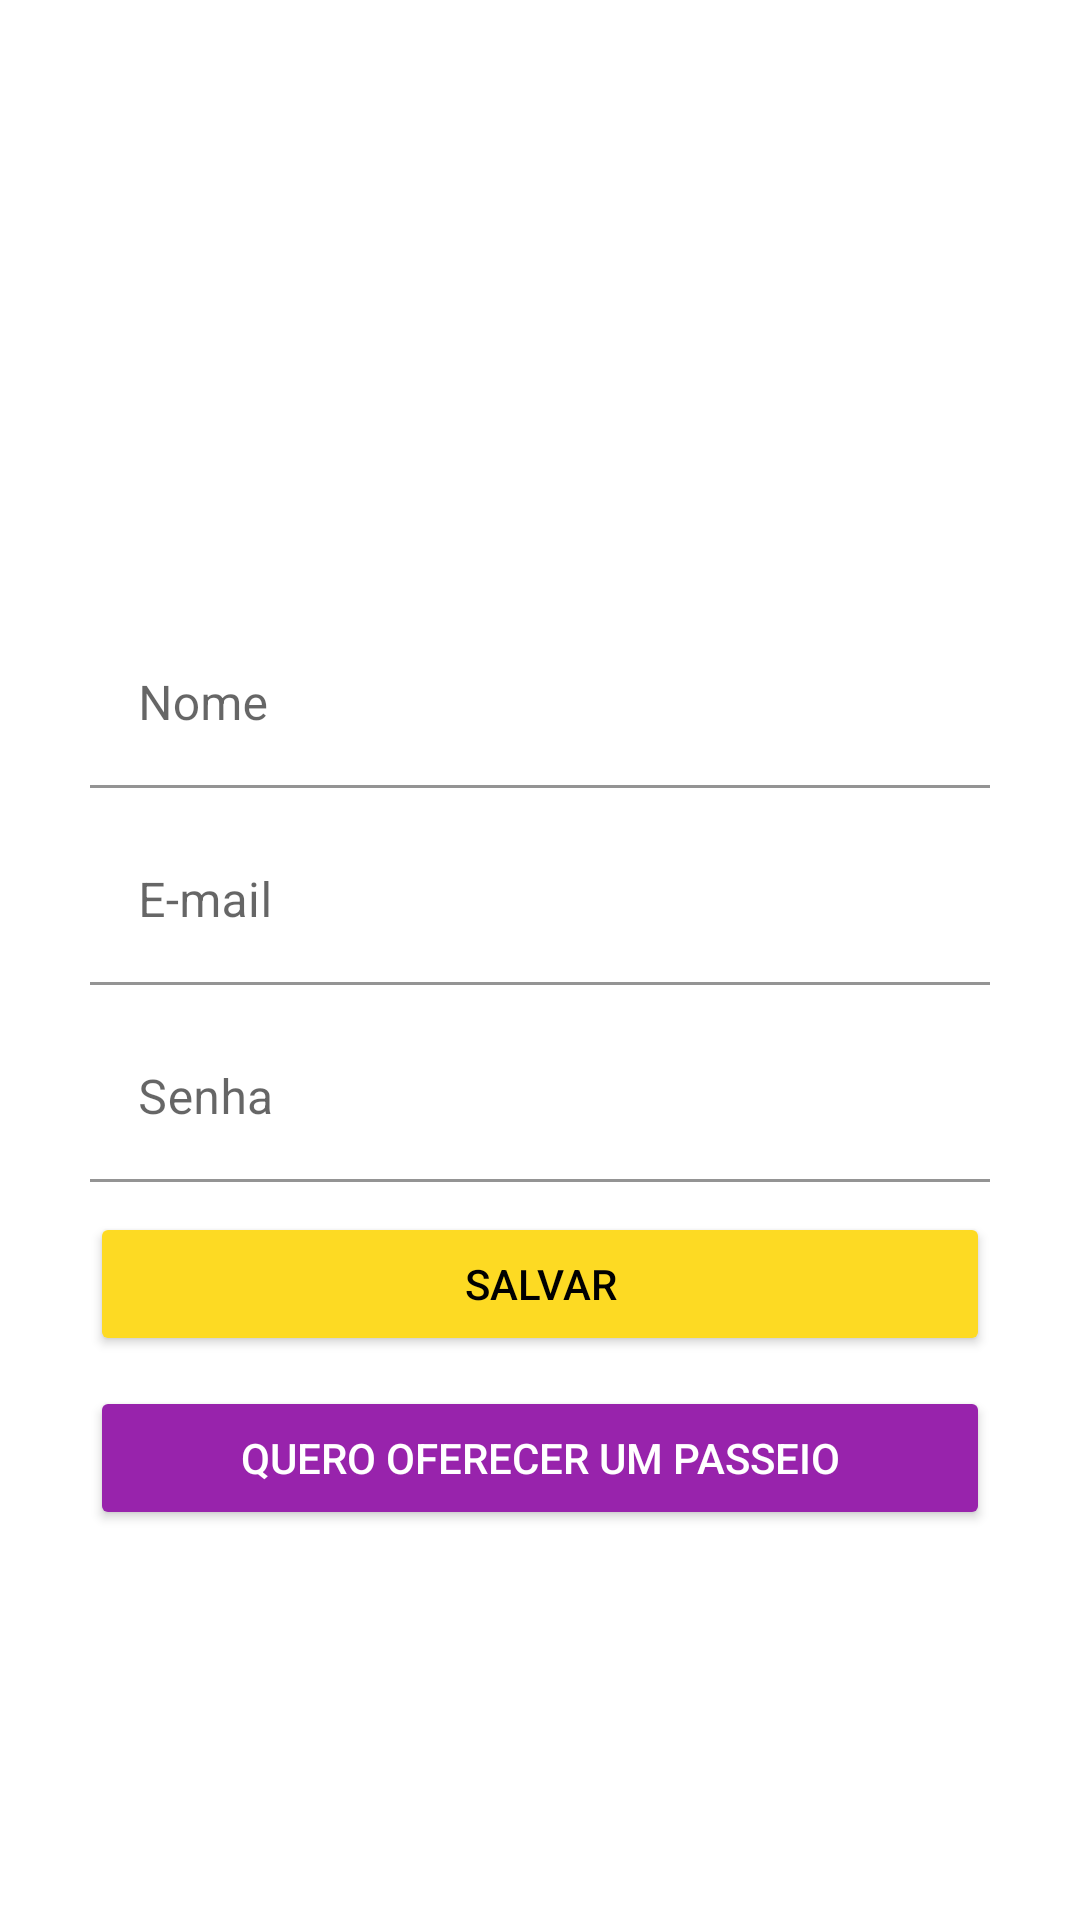

Reconstruct the res/layout file that produces this screen, plus the resources it refers to.
<!-- AndroidManifest.xml: application theme Theme.AppTripActivity -->
<!-- res/layout/activity_cadastro_usuario.xml -->
<?xml version="1.0" encoding="utf-8"?>
<androidx.constraintlayout.widget.ConstraintLayout xmlns:android="http://schemas.android.com/apk/res/android"
    xmlns:app="http://schemas.android.com/apk/res-auto"
    xmlns:tools="http://schemas.android.com/tools"
    android:layout_width="match_parent"
    android:layout_height="match_parent"
    android:background="@drawable/a99logotop"
    tools:context=".CadastroUsuarioActivity">

    <TextView
        android:id="@+id/tvLabelCadastro"
        android:layout_width="match_parent"
        android:layout_height="wrap_content"
        android:layout_marginStart="8dp"
        android:layout_marginTop="150dp"
        android:gravity="center_horizontal"
        android:text="Cadastre-se"
        android:textColor="@color/white"
        android:textSize="20sp"
        app:layout_constraintStart_toStartOf="parent"
        app:layout_constraintTop_toTopOf="parent"/>

    <com.google.android.material.textfield.TextInputLayout
        android:id="@+id/tilNome"
        android:layout_width="match_parent"
        android:layout_height="wrap_content"
        android:layout_marginStart="30dp"
        android:layout_marginTop="30dp"
        android:layout_marginEnd="30dp"
        app:layout_constraintStart_toStartOf="parent"
        app:layout_constraintTop_toBottomOf="@+id/tvLabelCadastro" >

        <com.google.android.material.textfield.TextInputEditText
            android:id="@+id/etNome"
            android:layout_width="match_parent"
            android:layout_height="wrap_content"
            android:backgroundTint="@color/white"
            android:hint="Nome" />
    </com.google.android.material.textfield.TextInputLayout>

    <com.google.android.material.textfield.TextInputLayout
        android:id="@+id/tilEmail"
        android:layout_width="match_parent"
        android:layout_height="wrap_content"
        android:layout_marginStart="30dp"
        android:layout_marginTop="10dp"
        android:layout_marginEnd="30dp"
        app:layout_constraintStart_toStartOf="parent"
        app:layout_constraintTop_toBottomOf="@id/tilNome">

        <com.google.android.material.textfield.TextInputEditText
            android:id="@+id/etEmail"
            android:layout_width="match_parent"
            android:layout_height="wrap_content"
            android:backgroundTint="@color/white"
            android:hint="E-mail" />
    </com.google.android.material.textfield.TextInputLayout>

    <com.google.android.material.textfield.TextInputLayout
        android:id="@+id/tilSenha"
        android:layout_width="match_parent"
        android:layout_height="wrap_content"
        android:layout_marginStart="30dp"
        android:layout_marginTop="10dp"
        android:layout_marginEnd="30dp"
        app:layout_constraintStart_toStartOf="parent"
        app:layout_constraintTop_toBottomOf="@id/tilEmail">

        <com.google.android.material.textfield.TextInputEditText
            android:id="@+id/etSenha"
            android:layout_width="match_parent"
            android:layout_height="wrap_content"
            android:backgroundTint="@color/white"
            android:hint="Senha" />
    </com.google.android.material.textfield.TextInputLayout>

    <Button
        android:id="@+id/btSalvar"
        android:layout_width="match_parent"
        android:layout_height="wrap_content"
        android:layout_marginStart="30dp"
        android:layout_marginTop="10dp"
        android:layout_marginEnd="30dp"
        android:backgroundTint="#FDDA23"
        android:text="Salvar"
        android:textColor="@color/black"
        app:layout_constraintEnd_toStartOf="parent"
        app:layout_constraintTop_toBottomOf="@id/tilSenha" />

    <Button
        android:id="@+id/btCadastroPasseio"
        android:layout_width="match_parent"
        android:layout_height="wrap_content"
        android:layout_marginStart="30dp"
        android:layout_marginTop="10dp"
        android:layout_marginEnd="30dp"
        android:backgroundTint="#9823AC"
        android:text="Quero oferecer um Passeio"
        android:textColor="@color/white"
        app:layout_constraintEnd_toStartOf="parent"
        app:layout_constraintTop_toBottomOf="@id/btSalvar" />


</androidx.constraintlayout.widget.ConstraintLayout>
<!-- resources referenced by this layout -->
<resources>
  <style name="Theme.AppTripActivity" parent="Theme.MaterialComponents.DayNight.DarkActionBar">
          
          <item name="colorPrimary">@color/purple_500</item>
          <item name="colorPrimaryVariant">@color/purple_700</item>
          <item name="colorOnPrimary">@color/white</item>
          
          <item name="colorSecondary">@color/teal_200</item>
          <item name="colorSecondaryVariant">@color/teal_700</item>
          <item name="colorOnSecondary">@color/black</item>
          
          <item name="android:statusBarColor" tools:targetApi="l">?attr/colorPrimaryVariant</item>
          
      </style>
  <!-- not gathered from this repository: default colours our renderer supplied (Android Studio template values) -->
  <color name="purple_500">#FF6200EE</color>
  <color name="purple_700">#FF3700B3</color>
  <color name="teal_200">#FF03DAC5</color>
  <color name="teal_700">#FF018786</color>
  <color name="black">#FF000000</color>
  <color name="white">#FFFFFFFF</color>
</resources>
